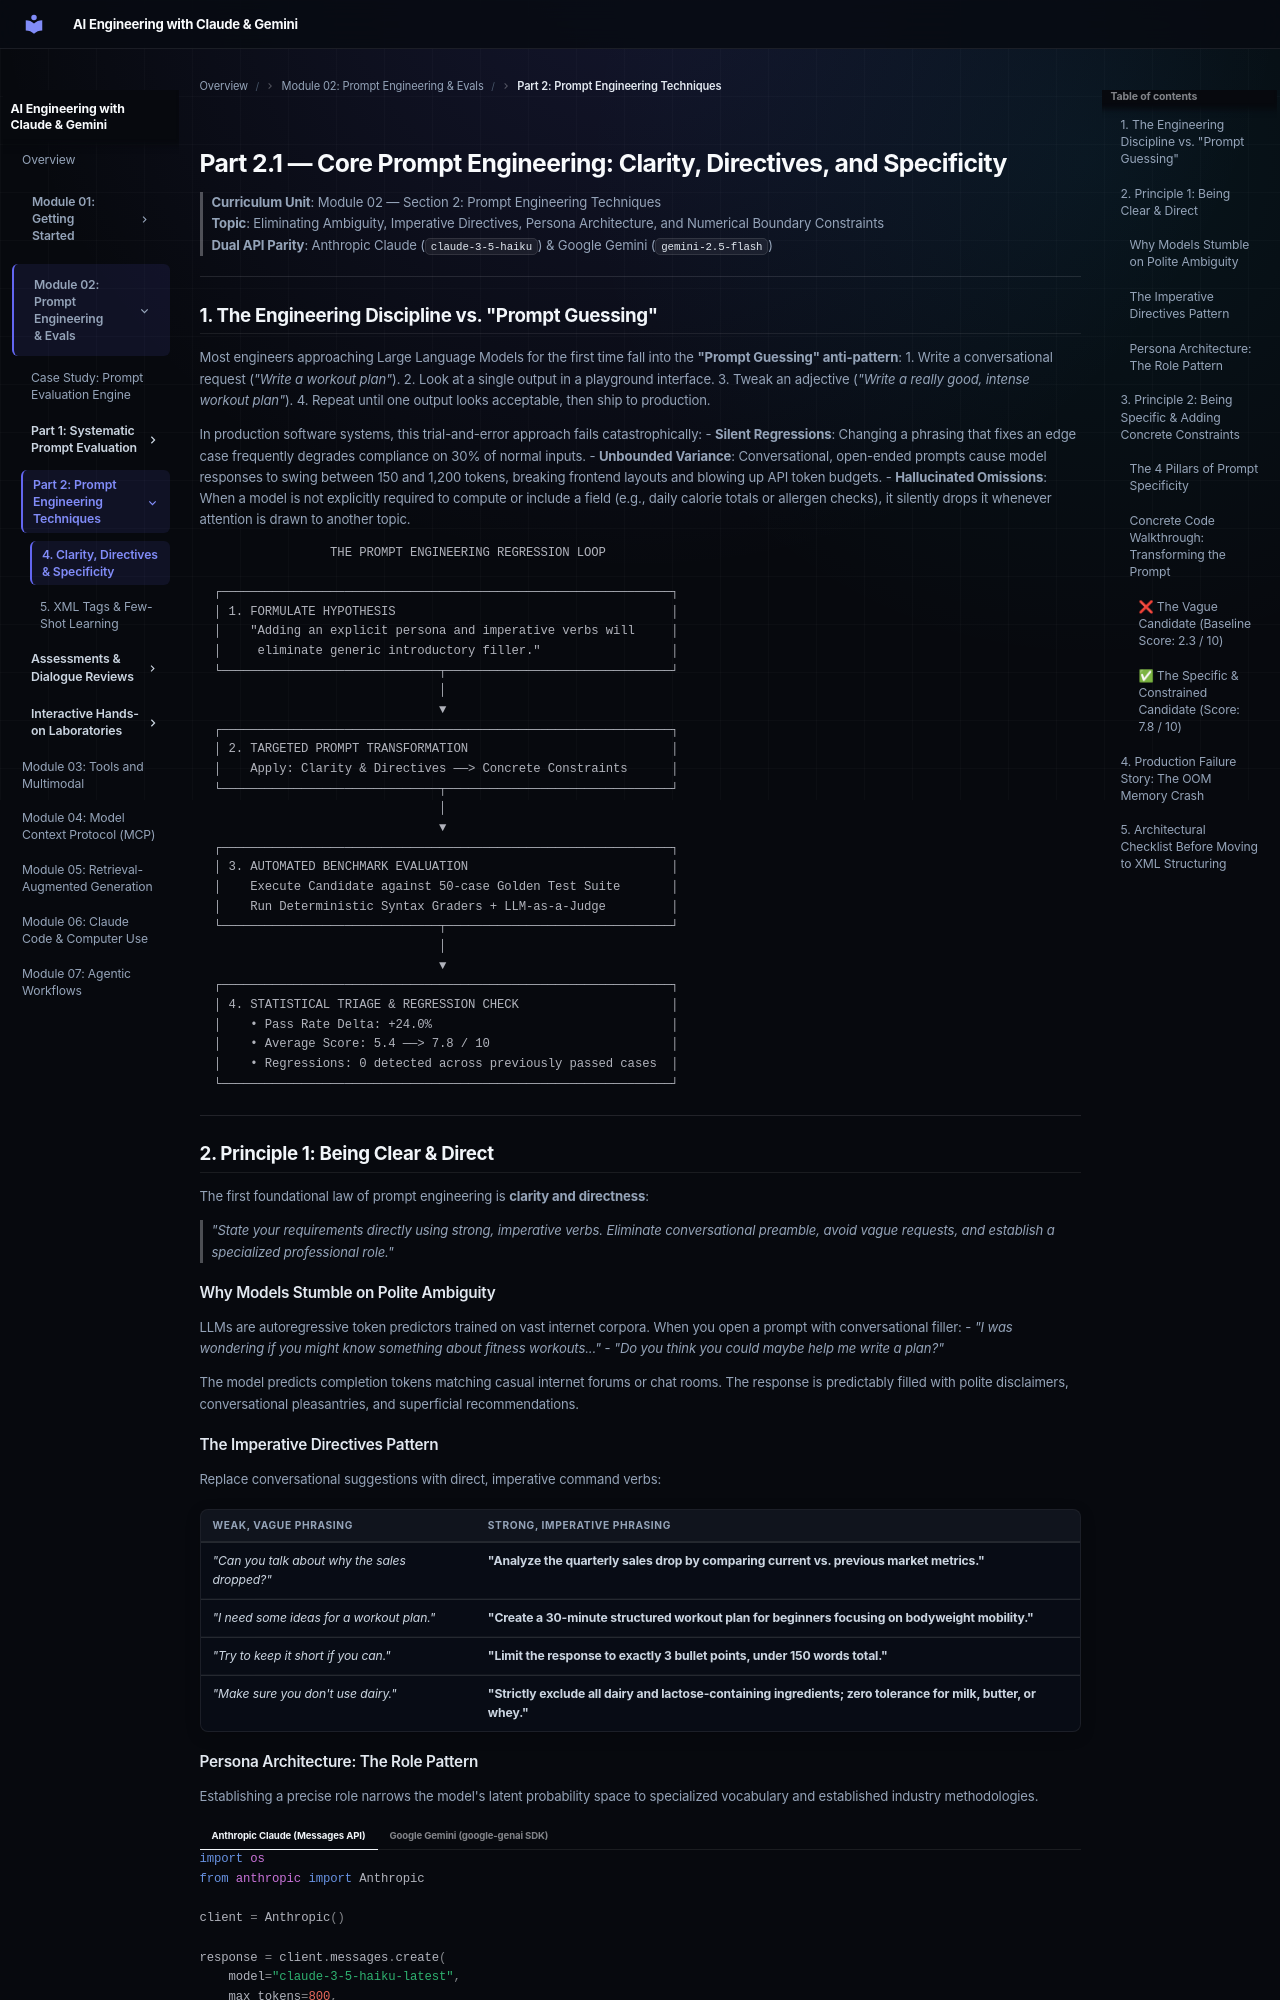

repository: muhammadsaleem-dev/ai-engineering-claude-gemini- · page: module-02/04-prompt-techniques-clarity/index.html · generator: mkdocs

# Part 2.1 — Core Prompt Engineering: Clarity, Directives, and Specificity

> **Curriculum Unit**: Module 02 — Section 2: Prompt Engineering Techniques  
> **Topic**: Eliminating Ambiguity, Imperative Directives, Persona Architecture, and Numerical Boundary Constraints  
> **Dual API Parity**: Anthropic Claude (`claude-3-5-haiku`) & Google Gemini (`gemini-2.5-flash`)

---

## 1. The Engineering Discipline vs. "Prompt Guessing"

Most engineers approaching Large Language Models for the first time fall into the **"Prompt Guessing" anti-pattern**:
1. Write a conversational request (*"Write a workout plan"*).
2. Look at a single output in a playground interface.
3. Tweak an adjective (*"Write a really good, intense workout plan"*).
4. Repeat until one output looks acceptable, then ship to production.

In production software systems, this trial-and-error approach fails catastrophically:
- **Silent Regressions**: Changing a phrasing that fixes an edge case frequently degrades compliance on 30% of normal inputs.
- **Unbounded Variance**: Conversational, open-ended prompts cause model responses to swing between 150 and 1,200 tokens, breaking frontend layouts and blowing up API token budgets.
- **Hallucinated Omissions**: When a model is not explicitly required to compute or include a field (e.g., daily calorie totals or allergen checks), it silently drops it whenever attention is drawn to another topic.

```
                  THE PROMPT ENGINEERING REGRESSION LOOP
                  
  ┌──────────────────────────────────────────────────────────────┐
  │ 1. FORMULATE HYPOTHESIS                                      │
  │    "Adding an explicit persona and imperative verbs will     │
  │     eliminate generic introductory filler."                  │
  └──────────────────────────────┬───────────────────────────────┘
                                 │
                                 ▼
  ┌──────────────────────────────────────────────────────────────┐
  │ 2. TARGETED PROMPT TRANSFORMATION                            │
  │    Apply: Clarity & Directives ──> Concrete Constraints      │
  └──────────────────────────────┬───────────────────────────────┘
                                 │
                                 ▼
  ┌──────────────────────────────────────────────────────────────┐
  │ 3. AUTOMATED BENCHMARK EVALUATION                            │
  │    Execute Candidate against 50-case Golden Test Suite       │
  │    Run Deterministic Syntax Graders + LLM-as-a-Judge         │
  └──────────────────────────────┬───────────────────────────────┘
                                 │
                                 ▼
  ┌──────────────────────────────────────────────────────────────┐
  │ 4. STATISTICAL TRIAGE & REGRESSION CHECK                     │
  │    • Pass Rate Delta: +24.0%                                 │
  │    • Average Score: 5.4 ──> 7.8 / 10                         │
  │    • Regressions: 0 detected across previously passed cases  │
  └──────────────────────────────────────────────────────────────┘
```

---

## 2. Principle 1: Being Clear & Direct

The first foundational law of prompt engineering is **clarity and directness**:
> *"State your requirements directly using strong, imperative verbs. Eliminate conversational preamble, avoid vague requests, and establish a specialized professional role."*

### Why Models Stumble on Polite Ambiguity
LLMs are autoregressive token predictors trained on vast internet corpora. When you open a prompt with conversational filler:
- *"I was wondering if you might know something about fitness workouts..."*
- *"Do you think you could maybe help me write a plan?"*

The model predicts completion tokens matching casual internet forums or chat rooms. The response is predictably filled with polite disclaimers, conversational pleasantries, and superficial recommendations.

### The Imperative Directives Pattern
Replace conversational suggestions with direct, imperative command verbs:

| Weak, Vague Phrasing | Strong, Imperative Phrasing |
| :--- | :--- |
| *"Can you talk about why the sales dropped?"* | **"Analyze the quarterly sales drop by comparing current vs. previous market metrics."** |
| *"I need some ideas for a workout plan."* | **"Create a 30-minute structured workout plan for beginners focusing on bodyweight mobility."** |
| *"Try to keep it short if you can."* | **"Limit the response to exactly 3 bullet points, under 150 words total."** |
| *"Make sure you don't use dairy."* | **"Strictly exclude all dairy and lactose-containing ingredients; zero tolerance for milk, butter, or whey."** |
